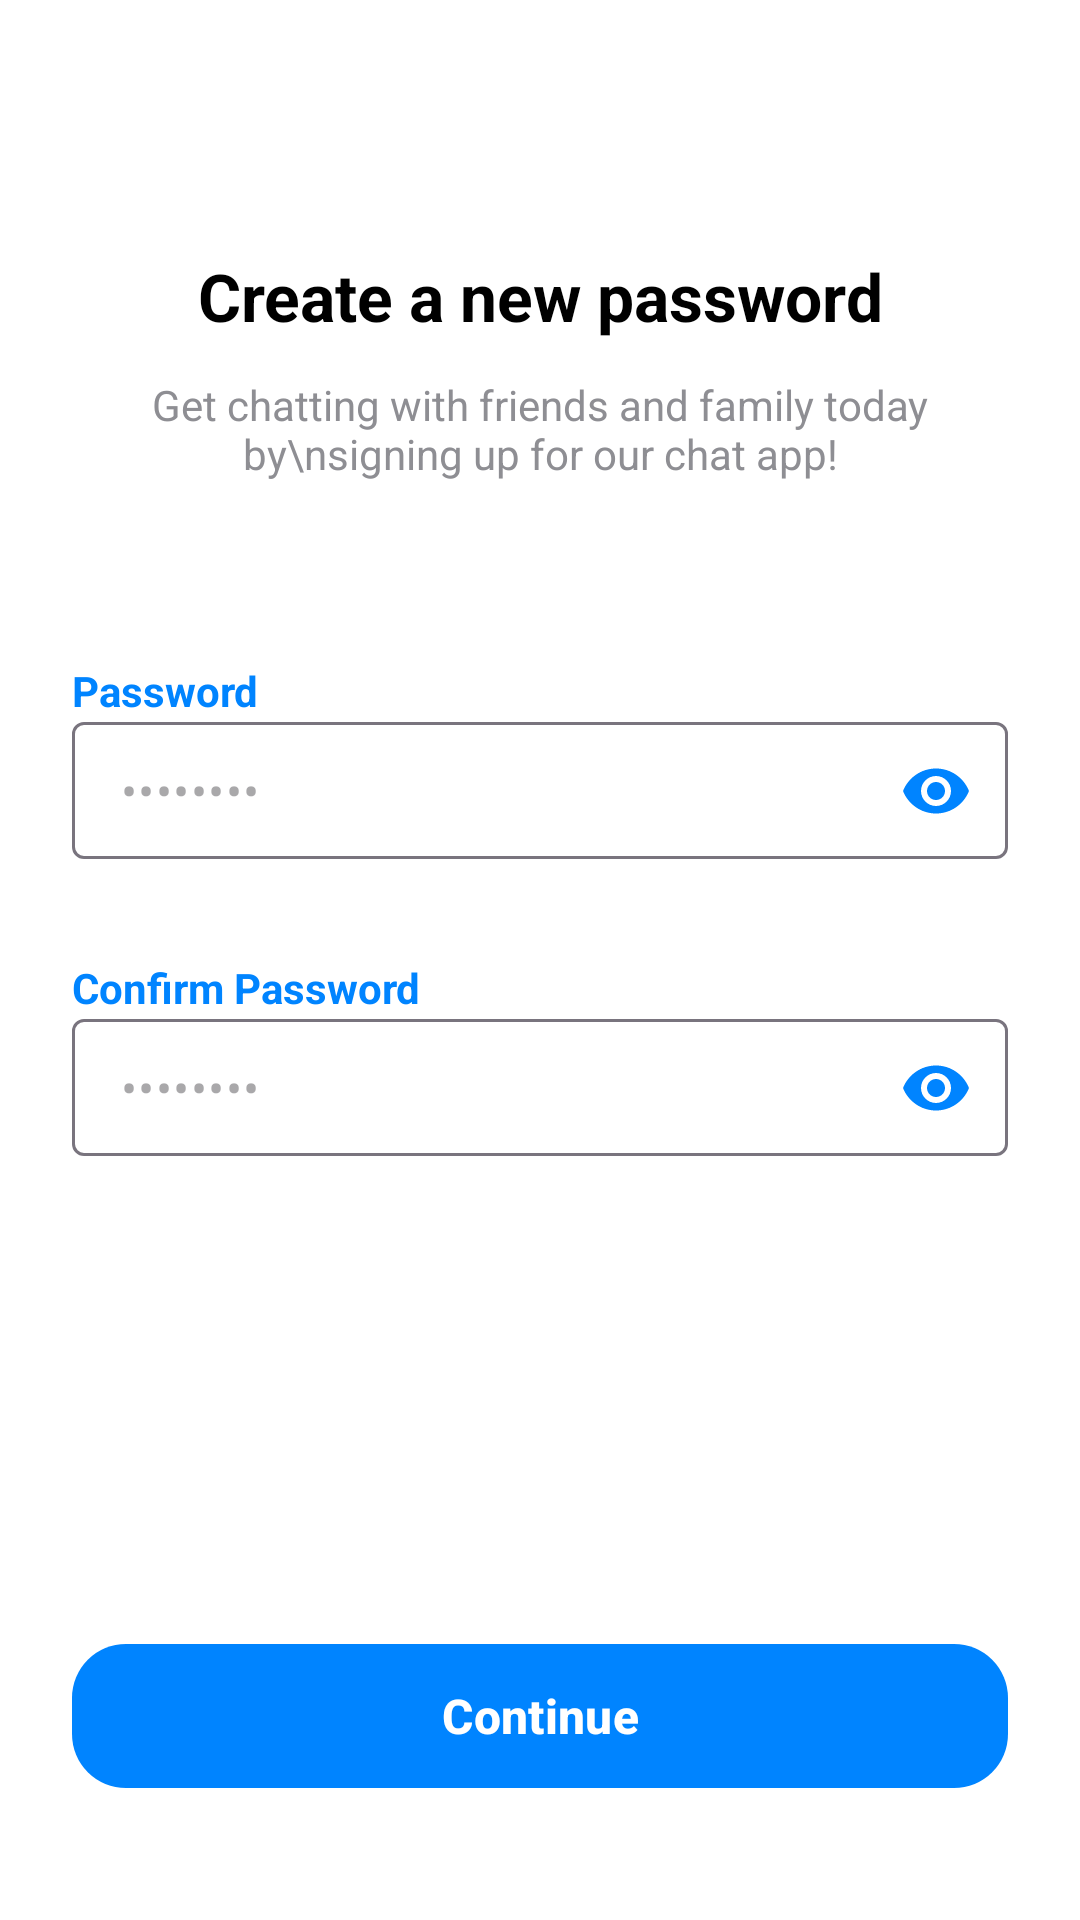

Produce the Android XML layout that renders to this screen, including the resource entries it uses.
<!-- AndroidManifest.xml: application theme Theme.Team12345 -->
<!-- res/layout/fragment_forgot_password.xml -->
<?xml version="1.0" encoding="utf-8"?>
<androidx.constraintlayout.widget.ConstraintLayout xmlns:android="http://schemas.android.com/apk/res/android"
    xmlns:app="http://schemas.android.com/apk/res-auto"
    android:layout_width="match_parent"
    android:layout_height="match_parent"
    android:background="@color/white"
    android:padding="24dp">

    <TextView
        android:id="@+id/tvTitle"
        android:layout_width="wrap_content"
        android:layout_height="wrap_content"
        android:layout_marginTop="60dp"
        android:text="Create a new password"
        android:textColor="@color/black"
        android:textSize="22sp"
        android:textStyle="bold"
        app:layout_constraintEnd_toEndOf="parent"
        app:layout_constraintStart_toStartOf="parent"
        app:layout_constraintTop_toTopOf="parent" />

    <TextView
        android:id="@+id/tvSubtitle"
        android:layout_width="0dp"
        android:layout_height="wrap_content"
        android:layout_marginTop="12dp"
        android:gravity="center"
        android:text="Get chatting with friends and family today by\nsigning up for our chat app!"
        android:textColor="#8E8E93"
        android:textSize="14sp"
        app:layout_constraintEnd_toEndOf="parent"
        app:layout_constraintStart_toStartOf="parent"
        app:layout_constraintTop_toBottomOf="@id/tvTitle" />

    <TextView
        android:id="@+id/tvPasswordLabel"
        android:layout_width="wrap_content"
        android:layout_height="wrap_content"
        android:layout_marginTop="60dp"
        android:text="Password"
        android:textColor="@color/messenger_blue"
        android:textSize="14sp"
        android:textStyle="bold"
        app:layout_constraintStart_toStartOf="parent"
        app:layout_constraintTop_toBottomOf="@id/tvSubtitle" />

    <com.google.android.material.textfield.TextInputLayout
        android:id="@+id/tilPassword"
        android:layout_width="match_parent"
        android:layout_height="wrap_content"
        app:hintEnabled="false"
        app:endIconMode="password_toggle"
        app:endIconTint="@color/messenger_blue"
        app:layout_constraintTop_toBottomOf="@id/tvPasswordLabel">

        <com.google.android.material.textfield.TextInputEditText
            android:id="@+id/etPassword"
            android:layout_width="match_parent"
            android:layout_height="wrap_content"
            android:backgroundTint="#E5E5EA"
            android:hint="••••••••"
            android:inputType="textPassword"
            android:paddingVertical="12dp"
            android:textColor="@color/black" />
    </com.google.android.material.textfield.TextInputLayout>

    <TextView
        android:id="@+id/tvConfirmPasswordLabel"
        android:layout_width="wrap_content"
        android:layout_height="wrap_content"
        android:layout_marginTop="32dp"
        android:text="Confirm Password"
        android:textColor="@color/messenger_blue"
        android:textSize="14sp"
        android:textStyle="bold"
        app:layout_constraintStart_toStartOf="parent"
        app:layout_constraintTop_toBottomOf="@id/tilPassword" />

    <com.google.android.material.textfield.TextInputLayout
        android:id="@+id/tilConfirmPassword"
        android:layout_width="match_parent"
        android:layout_height="wrap_content"
        app:hintEnabled="false"
        app:endIconMode="password_toggle"
        app:endIconTint="@color/messenger_blue"
        app:layout_constraintTop_toBottomOf="@id/tvConfirmPasswordLabel">

        <com.google.android.material.textfield.TextInputEditText
            android:id="@+id/etConfirmPassword"
            android:layout_width="match_parent"
            android:layout_height="wrap_content"
            android:backgroundTint="#E5E5EA"
            android:hint="••••••••"
            android:inputType="textPassword"
            android:paddingVertical="12dp"
            android:textColor="@color/black" />
    </com.google.android.material.textfield.TextInputLayout>

    <com.google.android.material.button.MaterialButton
        android:id="@+id/btnVerify"
        android:layout_width="match_parent"
        android:layout_height="56dp"
        android:layout_marginBottom="16dp"
        android:text="Continue"
        android:textAllCaps="false"
        android:textSize="16sp"
        android:textStyle="bold"
        app:backgroundTint="@color/messenger_blue"
        app:cornerRadius="18dp"
        app:layout_constraintBottom_toBottomOf="parent" />

</androidx.constraintlayout.widget.ConstraintLayout>
<!-- resources referenced by this layout -->
<resources>
  <color name="black">#000000</color>
  <color name="messenger_blue">#0084FF</color>
  <color name="white">#FFFFFF</color>
  <style name="Theme.Team12345" parent="Base.Theme.Team12345" />
  <style name="Base.Theme.Team12345" parent="Theme.Material3.DayNight.NoActionBar">
          
          
      </style>
</resources>
